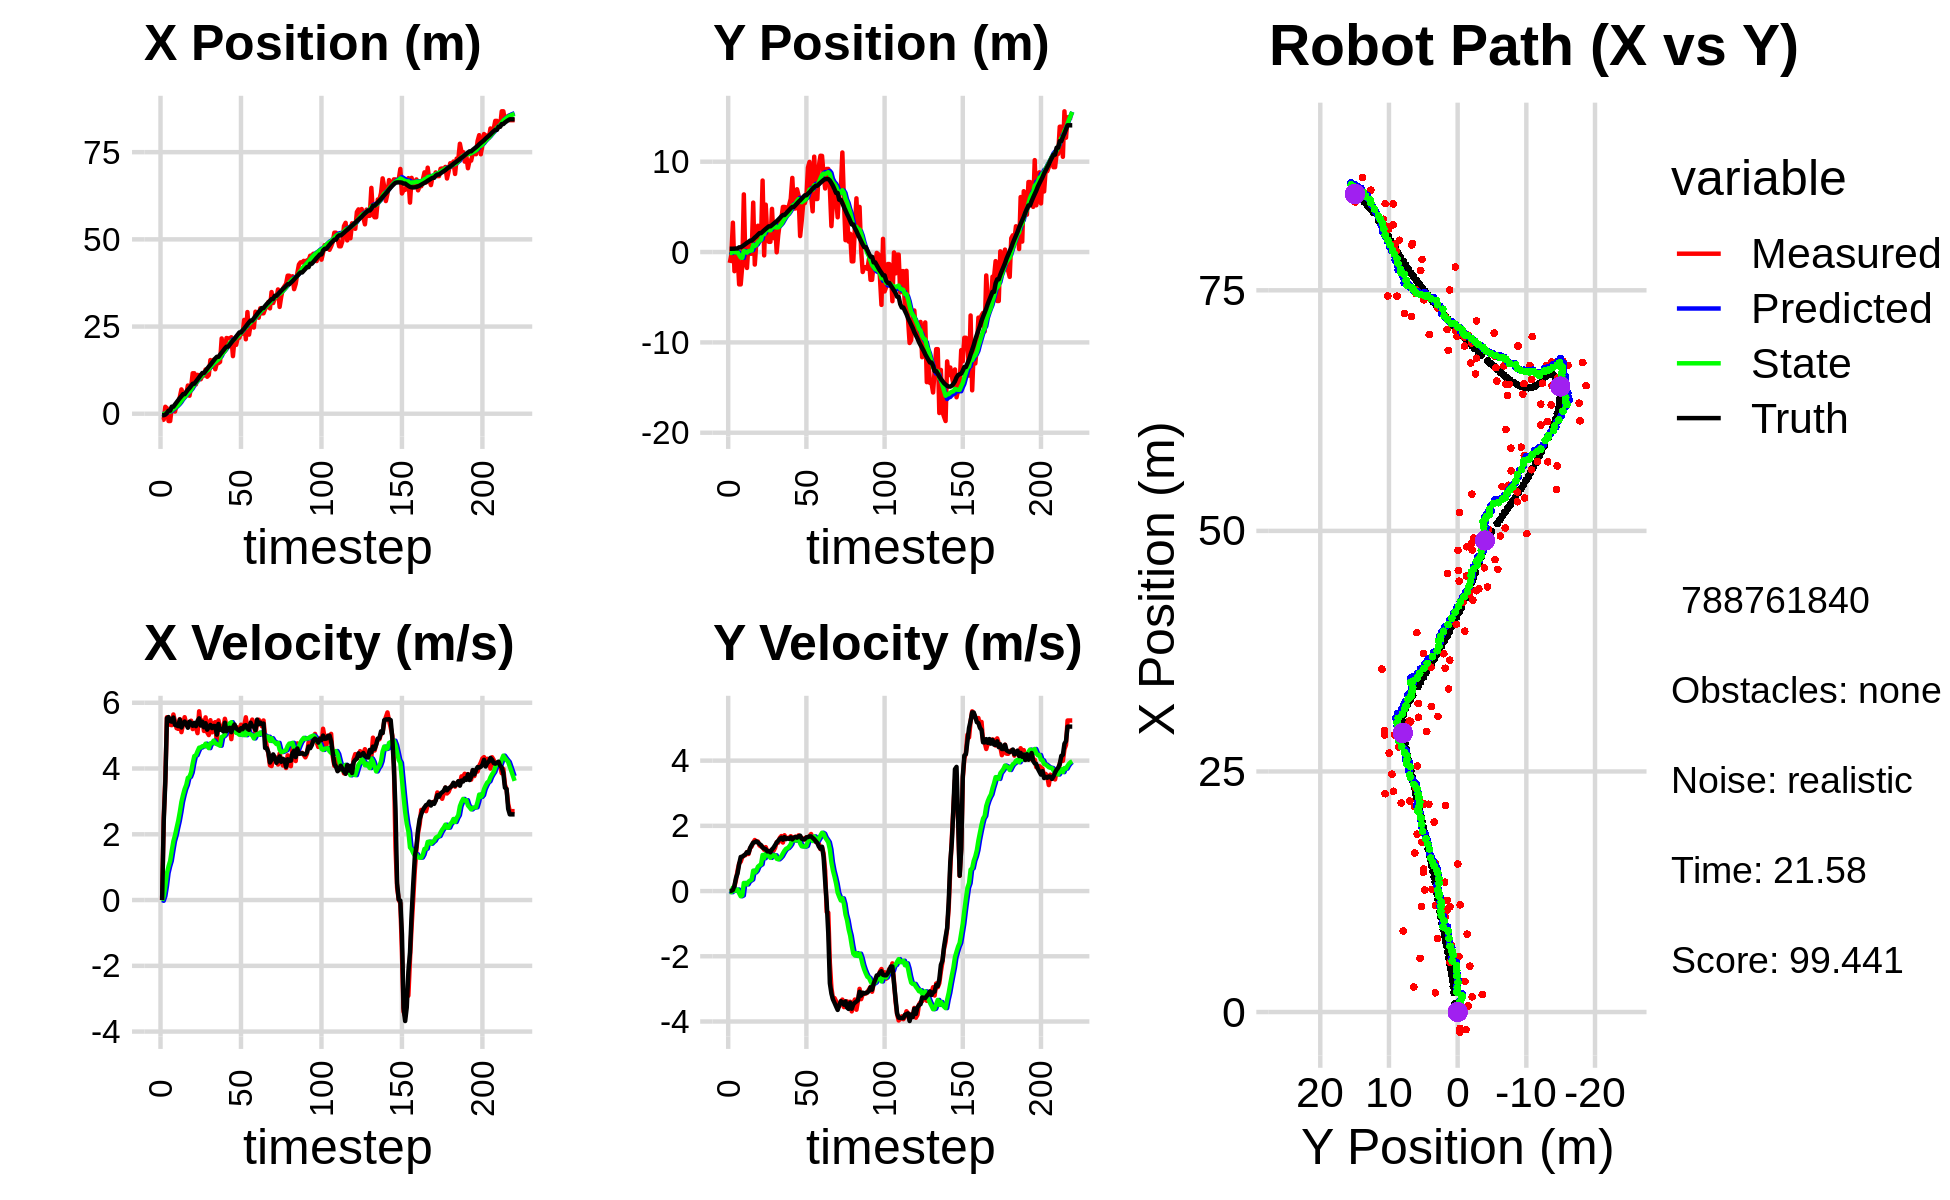

The file beside this chart, header and first rows:
0.000000000000000000e+00, 0.000000000000000000e+00, 0.000000000000000000e+00, 0.000000000000000000e+00, 0.000000000000000000e+00, 0.000000000000000000e+00, 0.000000000000000000e+00, 0.000000000000000000e+00, 0.000000000000000000e+00, 0.000000000000000000e+00, 0.000000000000000000e+00, 0.000000000000000000e+00, -4.307234583504711556e-01, 3.660207699408283277e-01, 0.000000000000000000e+00, 0.000000000000000000e+00, 0.000000000000000000e+00, -1.461442734580487013e-04
-1.831425100588106814e+00, -1.200258046411095680e+00, 0.000000000000000000e+00, -0.000000000000000000e+00, 0.000000000000000000e+00, 0.000000000000000000e+00, 0.000000000000000000e+00, 0.000000000000000000e+00, -1.025051877826759633e-01, -7.841521355026011275e-02, -2.209332306629546369e-02, -2.817819074299037982e-02, -4.307234583504711556e-01, 3.660207699408283277e-01, 0.000000000000000000e+00, 0.000000000000000000e+00, 0.000000000000000000e+00, 5.719084219890646636e-05
-1.691814809528548791e+00, -3.454827042292656358e-01, 2.497999838080398050e+00, 5.848279561793674579e-04, -1.047145200893055128e-01, -8.123303262455915108e-02, -2.209332306629546369e-02, -2.817819074299037982e-02, -1.410372954746958452e-01, -9.938318937218701410e-02, 1.166772634417309051e-01, -3.390947716562465325e-02, -4.161398709827300313e-01, 3.660201449266447526e-01, 2.399999999999999911e+00, 6.000000000000000125e-03, 2.400000095367431641e+00, -2.341184881515800953e-04
1.998670309867734751e+00, 3.249989170527677107e+00, 3.697933308702558985e+00, 2.220148252112726442e-02, -1.293695691305227491e-01, -1.027741370887494815e-01, 1.166772634417309051e-01, -3.390947716562465325e-02, 1.072874339653043518e-01, 1.678613716770285258e-01, 4.228517101465245620e-01, 1.062612595492122558e-01, -2.396872342200588590e-01, 3.664201682383975145e-01, 3.600000000000000089e+00, 2.999999999999999889e-02, 3.599999904632568359e+00, -6.003682035952806473e-03
1.576504200945426204e+00, -2.117572037348176561e+00, 5.559308968688665864e+00, 1.371253008661537376e-01, 1.495726049799568080e-01, 1.784874976319497653e-01, 4.228517101465245620e-01, 1.062612595492122558e-01, 4.252884506831039468e-01, -1.654484126988861603e-02, 8.192945102642137378e-01, 8.797491641857405065e-03, 2.360093301481277495e-01, 3.727660498242269527e-01, 5.527999999999999581e+00, 1.630000000000000060e-01, 5.531000137329101562e+00, -2.466088905930519104e-02
-2.089401990087652372e+00, -3.173708408678038162e-01, 5.460888728853944940e+00, 3.485392761418131813e-01, 5.072179017095252984e-01, -1.566509210570287552e-02, 8.192945102642137378e-01, 8.797491641857405065e-03, 5.161018018596601475e-01, -2.603119223569849011e-02, 1.025900831067778629e+00, 2.069512930451002791e-02, 8.738305271904707183e-01, 3.975537331946311648e-01, 5.564000000000000057e+00, 4.030000000000000249e-01, 5.578999996185302734e+00, -6.373818963766098022e-02
-2.089401990087652372e+00, -3.173708408678038162e-01, 5.328979514856067468e+00, 6.292338305063207571e-01, 6.186918849664380105e-01, -2.396167930524748663e-02, 1.025900831067778629e+00, 2.069512930451002791e-02, 6.118078466231368084e-01, -2.110333850639309686e-02, 1.191406122446712068e+00, 4.881514455013620524e-02, 8.738305271904707183e-01, 3.975537331946311648e-01, 5.442999999999999616e+00, 5.430000000000000382e-01, 5.469999790191650391e+00, -1.175335198640823364e-01
1.817084357460450939e+00, -3.580234423639562902e+00, 5.319716664411880735e+00, 8.487546845635685067e-01, 7.309484588678080152e-01, -1.622182405137947633e-02, 1.191406122446712068e+00, 4.881514455013620524e-02, 9.993676274885934241e-01, -3.165019939606877331e-01, 1.502122413774969356e+00, -6.587173700729499759e-02, 2.024007529535822858e+00, 5.223632891219802676e-01, 5.424999999999999822e+00, 8.269999999999999574e-01, 5.487999916076660156e+00, -1.582153439521789551e-01
1.817084357460450939e+00, -3.580234423639562902e+00, 5.643620025098719850e+00, 9.004330937856187544e-01, 1.149579868866090315e+00, -3.230891676614172092e-01, 1.502122413774969356e+00, -6.587173700729499759e-02, 1.395111566895907540e+00, -5.916590960123084830e-01, 1.789538885873800833e+00, -1.594269928858379481e-01, 2.024007529535822858e+00, 5.223632891219802676e-01, 5.551000000000000156e+00, 1.044999999999999929e+00, 5.647999763488769531e+00, -1.582153439521789551e-01
6.242541968226769100e-01, -1.506133988742017316e+00, 5.427437916543479623e+00, 1.039035088448113653e+00, 1.574065455483287579e+00, -6.076017953008923111e-01, 1.789538885873800833e+00, -1.594269928858379481e-01, 1.674685661804715675e+00, -6.382038976794713880e-01, 1.965057962330434949e+00, -1.343250971812971206e-01, 2.660573691577461819e+00, 6.341712909448398161e-01, 5.325999999999999623e+00, 1.054999999999999938e+00, 5.428999900817871094e+00, -1.891525387763977051e-01
2.606941670673480260e+00, 6.383350148325328988e+00, 5.226847011715927138e+00, 1.083656957716803593e+00, 1.871191458037759103e+00, -6.516364073976010918e-01, 1.965057962330434949e+00, -1.343250971812971206e-01, 2.087372930120995562e+00, 1.002385654453538111e-01, 2.192417206580456579e+00, 2.481663742205908740e-01, 3.271718710800828323e+00, 7.558834693882483524e-01, 5.312999999999999723e+00, 1.092000000000000082e+00, 5.423999786376953125e+00, -2.044289708137512207e-01
3.182505816508399477e+00, -1.053211347653655983e+00, 5.206007027741208937e+00, 1.100242192703666522e+00, 2.306614650779041042e+00, 1.250552028674128957e-01, 2.192417206580456579e+00, 2.481663742205908740e-01, 2.523424388219722925e+00, 4.767186966486319788e-02, 2.408030649169732307e+00, 2.380477342990181544e-01, 3.880784720412956190e+00, 8.834256973182444961e-01, 5.288999999999999702e+00, 1.127999999999999892e+00, 5.407999992370605469e+00, -2.082761079072952271e-01
4.763027876501780611e+00, -1.761022881157843223e+00, 5.501621157791992900e+00, 1.195435454025118638e+00, 2.764227453136696155e+00, 7.147664309476500777e-02, 2.408030649169732307e+00, 2.380477342990181544e-01, 3.076305264048118548e+00, -6.719869883036702629e-02, 2.678295823360120398e+00, 2.029800119124968716e-01, 4.495858877898436745e+00, 1.015164300239209672e+00, 5.488000000000000433e+00, 1.193000000000000060e+00, 5.617000102996826172e+00, -2.139618992805480957e-01
6.979093044907409116e+00, 9.393662654414878244e-01, 5.106147693658648734e+00, 1.136052891292208322e+00, 3.344134846384130721e+00, -4.690069763911733358e-02, 2.678295823360120398e+00, 2.029800119124968716e-01, 3.757453743104480548e+00, 9.333893850968119632e-02, 2.986477047594567669e+00, 2.895241245099312577e-01, 5.007547110252032141e+00, 1.126606151154599500e+00, 5.248000000000000220e+00, 1.165000000000000036e+00, 5.375999927520751953e+00, -2.189215123653411865e-01
5.765098735755544546e+00, -1.840858014557720246e-01, 5.337741389597573161e+00, 1.313593638949111853e+00, 4.056101447863937004e+00, 1.222913509606743249e-01, 2.986477047594567669e+00, 2.895241245099312577e-01, 4.309786916441434634e+00, 1.370801871735224386e-01, 3.196265854298466547e+00, 3.224711717286725676e-01, 5.617068976447162854e+00, 1.267790361801117704e+00, 5.363000000000000433e+00, 1.318999999999999950e+00, 5.522999763488769531e+00, -2.413003891706466675e-01
5.765098735755544546e+00, -1.840858014557720246e-01, 5.561077859100029386e+00, 1.368555718276431410e+00, 4.629413501871280978e+00, 1.693273043463897065e-01, 3.196265854298466547e+00, 3.224711717286725676e-01, 4.836961538400482929e+00, 1.797918652268109541e-01, 3.377526030089576192e+00, 3.533425961880486410e-01, 5.617068976447162854e+00, 1.267790361801117704e+00, 5.429000000000000270e+00, 1.409999999999999920e+00, 5.609000205993652344e+00, -2.413003891706466675e-01
5.587015479910200533e+00, 5.471038623394546718e+00, 5.356545051929885837e+00, 1.486575351703596226e+00, 5.174714141409440415e+00, 2.151261248456158293e-01, 3.377526030089576192e+00, 3.533425961880486410e-01, 5.304109476153093361e+00, 7.888995893659529468e-01, 3.502280973463300029e+00, 6.256556996272137905e-01, 6.239753454834992219e+00, 1.428360744783057745e+00, 5.346000000000000085e+00, 1.485000000000000098e+00, 5.548999786376953125e+00, -2.707121968269348145e-01
8.088071435760376460e+00, -1.385147885264166323e+00, 5.400755304727082873e+00, 1.565238885494973919e+00, 5.654337573499423009e+00, 8.514651593286742814e-01, 3.502280973463300029e+00, 6.256556996272137905e-01, 5.945688501686121619e+00, 6.683875051148675528e-01, 3.717210784432074089e+00, 5.710047140032500357e-01, 6.852876395137154297e+00, 1.603313848046899359e+00, 5.240000000000000213e+00, 1.499000000000000110e+00, 5.449999809265136719e+00, -2.820900082588195801e-01
5.165295094674290155e+00, 1.097733421665387343e+00, 5.336659206375353293e+00, 1.502000720574518500e+00, 6.317409580129329072e+00, 7.254879765151925897e-01, 3.717210784432074089e+00, 5.710047140032500357e-01, 6.300245462602386048e+00, 8.021090473528335041e-01, 3.747327797639867786e+00, 6.253379901755614645e-01, 7.357602804876298030e+00, 1.748267574877522934e+00, 5.424000000000000377e+00, 1.526000000000000023e+00, 5.635000228881835938e+00, -2.743524312973022461e-01
7.632000118752197970e+00, 2.910476847644522636e+00, 5.454272392776863043e+00, 1.519591621351237709e+00, 6.674978242366372605e+00, 8.646428463703896838e-01, 3.747327797639867786e+00, 6.253379901755614645e-01, 6.835350239657525862e+00, 1.106340494912073202e+00, 3.880667164710859929e+00, 7.472360972101405041e-01, 7.979606360337742288e+00, 1.922778888871457648e+00, 5.384000000000000341e+00, 1.491999999999999993e+00, 5.586999893188476562e+00, -2.717153429985046387e-01
1.160605093860931447e+01, 1.531739040557585474e+00, 5.200165572885052434e+00, 1.398751400227540076e+00, 7.223416956128612121e+00, 1.181064104633087197e+00, 3.880667164710859929e+00, 7.472360972101405041e-01, 7.647414044462915506e+00, 1.243237766404727385e+00, 4.154142639663938930e+00, 7.882001494483528159e-01, 8.595266074536789702e+00, 2.091849490630251385e+00, 5.299999999999999822e+00, 1.443000000000000060e+00, 5.493000030517578125e+00, -2.627628445625305176e-01
1.160605093860931447e+01, 1.531739040557585474e+00, 5.285324869366264444e+00, 1.366024609249618660e+00, 8.062828308429310198e+00, 1.322057781349562644e+00, 4.154142639663938930e+00, 7.882001494483528159e-01, 8.408644141107215475e+00, 1.366936511179654756e+00, 4.377902085711865787e+00, 8.200666464948952461e-01, 8.595266074536789702e+00, 2.091849490630251385e+00, 5.386999999999999567e+00, 1.409999999999999920e+00, 5.568999767303466797e+00, -2.529214024543762207e-01
8.426454454557973150e+00, 7.914538070009818682e+00, 5.257247215933921858e+00, 1.358767767616124056e+00, 8.846434349678402143e+00, 1.448943175829144225e+00, 4.377902085711865787e+00, 8.200666464948952461e-01, 8.853466591973107924e+00, 2.115323114879656075e+00, 4.403070394932702136e+00, 1.106951634515734639e+00, 9.209634512903051018e+00, 2.254236861015173510e+00, 5.288999999999999702e+00, 1.332999999999999963e+00, 5.453999996185302734e+00, -2.529214024543762207e-01
1.114421543499871348e+01, -3.703183687609784003e-01, 5.075495783916428749e+00, 1.265979063300605167e+00, 9.293773631466377694e+00, 2.226018278331229450e+00, 4.403070394932702136e+00, 1.106951634515734639e+00, 9.478160613458943118e+00, 1.973995319873313115e+00, 4.523542438043844705e+00, 1.007045680102638396e+00, 9.818788260282342861e+00, 2.409204526273960312e+00, 5.448000000000000398e+00, 1.304000000000000048e+00, 5.602000236511230469e+00, -2.444417774677276611e-01
1.096609279534176729e+01, 5.243299527994387255e+00, 5.740172013349326363e+00, 1.346566068773196179e+00, 9.930514857263327499e+00, 2.074699887883577176e+00, 4.523542438043844705e+00, 1.007045680102638396e+00, 1.007332688550778066e+01, 2.404016008334922461e+00, 4.633377420882288433e+00, 1.149620949416045868e+00, 1.044597408209226863e+01, 2.561599298000700742e+00, 5.525999999999999801e+00, 1.282999999999999918e+00, 5.672999858856201172e+00, -2.304199337959289551e-01
9.886296600411833779e+00, 1.839279576822845597e+00, 5.328884207878712864e+00, 1.216614143748358412e+00, 1.053666462759600897e+01, 2.518978103276527047e+00, 4.633377420882288433e+00, 1.149620949416045868e+00, 1.051579215081823726e+01, 2.454071843431273159e+00, 4.638232116628244306e+00, 1.124599287633307743e+00, 1.107287189361955981e+01, 2.706265969921692438e+00, 5.307000000000000384e+00, 1.215999999999999970e+00, 5.443999767303466797e+00, -2.244585305452346802e-01
1.094096127174046629e+01, 1.132619305210489369e+00, 5.461450558057013183e+00, 1.233433640532339615e+00, 1.097961536248106107e+01, 2.566531772194603711e+00, 4.638232116628244306e+00, 1.124599287633307743e+00, 1.101515454236227143e+01, 2.428310540204560830e+00, 4.677930030969477571e+00, 1.070653123397146356e+00, 1.168688556551187396e+01, 2.845937773058479170e+00, 5.423000000000000043e+00, 1.225999999999999979e+00, 5.559999942779541016e+00, -2.221172451972961426e-01
1.094096127174046629e+01, 1.132619305210489369e+00, 5.141821995110412047e+00, 1.177833849371462183e+00, 1.148294754545921847e+01, 2.535375852544275332e+00, 4.677930030969477571e+00, 1.070653123397146356e+00, 1.146004893823863213e+01, 2.400215162905243282e+00, 4.676098335746159407e+00, 1.018000855964024121e+00, 1.168688556551187396e+01, 2.845937773058479170e+00, 5.254999999999999893e+00, 1.187999999999999945e+00, 5.388000011444091797e+00, -2.251843214035034180e-01
1.267846944987953250e+01, 4.781366511624566051e+00, 5.556091727305106254e+00, 1.272730349836271202e+00, 1.192765877181324896e+01, 2.502015248501645583e+00, 4.676098335746159407e+00, 1.018000855964024121e+00, 1.203088139900946274e+01, 2.738950646290209345e+00, 4.755194398053657956e+00, 1.120045034147693963e+00, 1.229666873809416217e+01, 2.983822390193210161e+00, 5.376999999999999780e+00, 1.274999999999999911e+00, 5.526000022888183594e+00, -2.251843214035034180e-01
1.060993835341768055e+01, 1.538965983804166271e+00, 5.100688683147624580e+00, 1.234698537738725177e+00, 1.250640083881482845e+01, 2.850955149704978542e+00, 4.755194398053657956e+00, 1.120045034147693963e+00, 1.236622508487533700e+01, 2.725167073780041083e+00, 4.684546717087965995e+00, 1.071494756189325104e+00, 1.291213199518302801e+01, 3.127816005950152523e+00, 5.181000000000000050e+00, 1.332000000000000073e+00, 5.349999904632568359e+00, -2.374966591596603394e-01
1.109339401190368335e+01, 3.219744547845813543e+00, 5.017108520621569312e+00, 1.328428653053980835e+00, 1.283467975658413351e+01, 2.832316549398973482e+00, 4.684546717087965995e+00, 1.071494756189325104e+00, 1.270668978509885960e+01, 2.881181178078131566e+00, 4.620473479410358131e+00, 1.097033448658469856e+00, 1.350919696751637211e+01, 3.277913375645070460e+00, 5.259999999999999787e+00, 1.409000000000000030e+00, 5.445000171661376953e+00, -2.588399052619934082e-01
1.538675257573950006e+01, -2.772541437431669600e-02, 5.469801192905622500e+00, 1.500952408025506779e+00, 1.316873713303989568e+01, 2.990884522943978663e+00, 4.620473479410358131e+00, 1.097033448658469856e+00, 1.339139999050883034e+01, 2.707191622685194865e+00, 4.765911495385965146e+00, 9.909481252959653208e-01, 1.401384708333929296e+01, 3.413870617260996720e+00, 5.325000000000000178e+00, 1.483999999999999986e+00, 5.527999877929687500e+00, -2.678149342536926270e-01
1.349751898706738551e+01, 1.889574571695542105e+00, 5.100646550138191238e+00, 1.483491362500702238e+00, 1.386799114004742606e+01, 2.806286435214791375e+00, 4.765911495385965146e+00, 9.909481252959653208e-01, 1.385311979212187872e+01, 2.735016767772168844e+00, 4.765521498901259534e+00, 9.729788647438331051e-01, 1.462240764555936501e+01, 3.584555669476670037e+00, 5.227999999999999758e+00, 1.546999999999999931e+00, 5.452000141143798828e+00, -2.830355763435363770e-01
1.547850662533844002e+01, 3.263177618107327316e+00, 5.374896429453164259e+00, 1.631311904486072439e+00, 1.432967194201200556e+01, 2.832314654246552266e+00, 4.765521498901259534e+00, 9.729788647438331051e-01, 1.445290718782184314e+01, 2.901570456531555653e+00, 4.849300198837269704e+00, 1.015601535565594737e+00, 1.522701427332448887e+01, 3.764120145503134562e+00, 5.293999999999999595e+00, 1.600999999999999979e+00, 5.530000209808349609e+00, -2.946699559688568115e-01
1.274968358910812327e+01, 3.734056620357449674e+00, 5.410068531183179985e+00, 1.687022647324012414e+00, 1.493783720770557011e+01, 3.003130610088115215e+00, 4.849300198837269704e+00, 1.015601535565594737e+00, 1.478368259387975137e+01, 3.102691638563833898e+00, 4.776014489522784956e+00, 1.070758018425258973e+00, 1.583524104985816017e+01, 3.950351997212391719e+00, 5.291000000000000369e+00, 1.637999999999999901e+00, 5.539000034332275391e+00, -3.022745251655578613e-01
1.452340838332994899e+01, 4.989439351987583038e+00, 4.752421240438432726e+00, 1.488251505425596699e+00, 1.526128404283202933e+01, 3.209767440406359640e+00, 4.776014489522784956e+00, 1.070758018425258973e+00, 1.519935147145769605e+01, 3.403280106110802450e+00, 4.740649681929323123e+00, 1.158295973069916940e+00, 1.632075092255087512e+01, 4.102824255169590373e+00, 5.030000000000000249e+00, 1.574999999999999956e+00, 5.270999908447265625e+00, -3.034828305244445801e-01
1.452340838332994899e+01, 4.989439351987583038e+00, 5.463375711662288303e+00, 1.710891504818905950e+00, 1.567341643965062836e+01, 3.519109703417794055e+00, 4.740649681929323123e+00, 1.158295973069916940e+00, 1.561241517056721939e+01, 3.687293895511060793e+00, 4.723579853031475650e+00, 1.238542507595297826e+00, 1.632075092255087512e+01, 4.102824255169590373e+00, 5.354000000000000092e+00, 1.653999999999999915e+00, 5.604000091552734375e+00, -3.034828305244445801e-01
1.487880727646877865e+01, 4.950677140828274148e+00, 5.238564164979267801e+00, 1.608678245778340177e+00, 1.608477315587036571e+01, 3.811148146270590509e+00, 4.723579853031475650e+00, 1.238542507595297826e+00, 1.600944169897496039e+01, 3.939147872711639131e+00, 4.693514644655772727e+00, 1.298484219662696670e+00, 1.692971012052262836e+01, 4.291537329075921114e+00, 5.176999999999999602e+00, 1.592999999999999972e+00, 5.415999889373779297e+00, -2.979429662227630615e-01
2.159157916968055346e+01, 4.198390140218875466e+00, 5.281006874713840560e+00, 1.630550471787220568e+00, 1.647879316344053890e+01, 4.068996294677909020e+00, 4.693514644655772727e+00, 1.298484219662696670e+00, 1.692771822191497577e+01, 4.095148839425906573e+00, 4.959729932271976338e+00, 1.316390182576629986e+00, 1.752384921935570361e+01, 4.474536462497006539e+00, 5.200000000000000178e+00, 1.618999999999999995e+00, 5.446000099182128906e+00, -2.994717061519622803e-01
1.763306972374094883e+01, 5.218201800062208129e+00, 5.236187997463898292e+00, 1.633267191817689534e+00, 1.742369121514217412e+01, 4.226787857683569349e+00, 4.959729932271976338e+00, 1.316390182576629986e+00, 1.745387459610265424e+01, 4.337924346599653980e+00, 4.983270572827192879e+00, 1.368313218244323393e+00, 1.811814281372386759e+01, 4.659304662978950518e+00, 5.128999999999999559e+00, 1.598999999999999977e+00, 5.373000144958496094e+00, -3.023555874824523926e-01
1.848019516511093485e+01, 5.896641417024406806e+00, 5.512124961036238169e+00, 1.681858360809805664e+00, 1.795220165338537299e+01, 4.474755668424085897e+00, 4.983270572827192879e+00, 1.368313218244323393e+00, 1.802044531993601595e+01, 4.628494803769186205e+00, 5.034204076606484612e+00, 1.437374693568945538e+00, 1.872256824363503824e+01, 4.845496698826067039e+00, 5.392999999999999794e+00, 1.647999999999999909e+00, 5.638999938964843750e+00, -2.961471974849700928e-01
2.171569582826371558e+01, 8.205857082618930320e+00, 5.298094633838375422e+00, 1.646358309956079902e+00, 1.852386572759666450e+01, 4.772232273126080671e+00, 5.034204076606484612e+00, 1.437374693568945538e+00, 1.879929849791405161e+01, 5.121526641826453563e+00, 5.195228683936115033e+00, 1.583155139364515351e+00, 1.922393581335771273e+01, 4.999721094112109299e+00, 5.136000000000000121e+00, 1.584999999999999964e+00, 5.375999927520751953e+00, -3.012855350971221924e-01
2.160375306058498879e+01, 4.820877119684559453e+00, 5.249392230557760719e+00, 1.631224264247692401e+00, 1.931882136630766311e+01, 5.279842155762905165e+00, 5.195228683936115033e+00, 1.583155139364515351e+00, 1.950969479341806689e+01, 5.236195894964660980e+00, 5.303751982749915328e+00, 1.566577443841229433e+00, 1.922393581335771273e+01, 4.999721094112109299e+00, 5.209999999999999964e+00, 1.637999999999999901e+00, 5.461999893188476562e+00, -3.012855350971221924e-01
2.160375306058498879e+01, 4.820877119684559453e+00, 5.297900225221775727e+00, 1.667083711719353767e+00, 2.004006999169305914e+01, 5.392853639348784256e+00, 5.303751982749915328e+00, 1.566577443841229433e+00, 2.016868640878205809e+01, 5.340085827166777044e+00, 5.375869491100472963e+00, 1.547471895847281065e+00, 1.981911441699640974e+01, 5.186150595234194860e+00, 5.238999999999999879e+00, 1.659000000000000030e+00, 5.495999813079833984e+00, -3.048594594001770020e-01
2.193010529928531227e+01, 6.951223894395831771e+00, 4.893153408180243247e+00, 1.560624019609294644e+00, 2.070627335789210477e+01, 5.494833016751504928e+00, 5.375869491100472963e+00, 1.547471895847281065e+00, 2.078458925750953767e+01, 5.639955961692196595e+00, 5.408371285114362159e+00, 1.606399499790438057e+00, 2.041783496778478479e+01, 5.375183149734239940e+00, 5.105000000000000426e+00, 1.637000000000000011e+00, 5.361000061035156250e+00, -3.087414205074310303e-01
1.652029249071642880e+01, 6.249992235882764646e+00, 5.331096234109873322e+00, 1.707927837433737439e+00, 2.132542638602097540e+01, 5.800595911671240223e+00, 5.408371285114362159e+00, 1.606399499790438057e+00, 2.092574600114476624e+01, 5.849274659302664325e+00, 5.181990431724089241e+00, 1.628306384618481983e+00, 2.100652763311656201e+01, 5.563614412121149932e+00, 5.251000000000000334e+00, 1.681000000000000050e+00, 5.513000011444091797e+00, -3.100393116474151611e-01
2.146716393907920661e+01, 1.769179626819291196e+00, 5.200751468815973944e+00, 1.649278186418356329e+00, 2.144394504431717507e+01, 6.012105297764512635e+00, 5.181990431724089241e+00, 1.628306384618481983e+00, 2.144673566862478609e+01, 5.591700819109367337e+00, 5.184005033196166679e+00, 1.458919812937903515e+00, 2.151099845799986454e+01, 5.724755808319990535e+00, 5.339000000000000412e+00, 1.697999999999999954e+00, 5.603000164031982422e+00, -3.070910573005676270e-01
1.974274656231782998e+01, 3.428935094732558753e+00, 5.259722593627942366e+00, 1.628298099293142398e+00, 2.196513617194440116e+01, 5.737592800403157334e+00, 5.184005033196166679e+00, 1.458919812937903515e+00, 2.178549296204416308e+01, 5.515163296741536492e+00, 5.084884518177420709e+00, 1.372793710827356906e+00, 2.212025710931688849e+01, 5.916041418607406399e+00, 5.224000000000000199e+00, 1.606000000000000094e+00, 5.465000152587890625e+00, -3.002212643623352051e-01
2.180292752448565707e+01, 5.410643203917791411e+00, 5.244008386489134033e+00, 1.607980878954928139e+00, 2.229398141386190346e+01, 5.652442667824272071e+00, 5.084884518177420709e+00, 1.372793710827356906e+00, 2.226094249883432852e+01, 5.637843051524571436e+00, 5.070113116997499780e+00, 1.372081786757172406e+00, 2.271740028326910021e+01, 6.099550768058257688e+00, 5.181000000000000050e+00, 1.584999999999999964e+00, 5.418000221252441406e+00, -2.975300550460815430e-01
2.180292752448565707e+01, 5.410643203917791411e+00, 5.098376457953988528e+00, 1.578013102884240126e+00, 2.276795381053407752e+01, 5.775051230200288543e+00, 5.070113116997499780e+00, 1.372081786757172406e+00, 2.268973214322747722e+01, 5.747108911830085987e+00, 5.026840977289024792e+00, 1.365334604465056278e+00, 2.330944225246904722e+01, 6.282096429749706168e+00, 5.147000000000000242e+00, 1.594000000000000083e+00, 5.388999938964843750e+00, -3.001611828804016113e-01
2.330661073693710250e+01, 6.086484833610786183e+00, 5.332422115389742423e+00, 1.650453244790706986e+00, 2.319241624095637988e+01, 5.883642372276591814e+00, 5.026840977289024792e+00, 1.365334604465056278e+00, 2.321610936729898356e+01, 5.915182064392045191e+00, 5.047430419697728432e+00, 1.384362495518636216e+00, 2.330944225246904722e+01, 6.282096429749706168e+00, 5.227000000000000313e+00, 1.645000000000000018e+00, 5.480000019073486328e+00, -3.001611828804016113e-01
2.294865301307495287e+01, 9.351869150345832438e+00, 5.165980099434171358e+00, 1.636524434481198220e+00, 2.372085240926875471e+01, 6.053618313943909257e+00, 5.047430419697728432e+00, 1.384362495518636216e+00, 2.366274401454398912e+01, 6.391143562065566108e+00, 5.017608362744522488e+00, 1.526270141943478542e+00, 2.390855476283815761e+01, 6.468785329874320311e+00, 5.195000000000000284e+00, 1.655999999999999917e+00, 5.453000068664550781e+00, -3.067872822284698486e-01
2.691433235995917883e+01, 9.975304409612567369e+00, 5.296635520553455656e+00, 1.684344720568639708e+00, 2.416450485081844235e+01, 6.543770576259913874e+00, 5.017608362744522488e+00, 1.526270141943478542e+00, 2.440419872400349988e+01, 6.890763707269646154e+00, 5.158916858201791911e+00, 1.669926068816041109e+00, 2.440572902556928980e+01, 6.627001805918974142e+00, 5.301999999999999602e+00, 1.677000000000000046e+00, 5.560999870300292969e+00, -3.078901767730712891e-01
2.134960386213548489e+01, 6.293215199150611561e+00, 5.558132799865567186e+00, 1.749597217632790525e+00, 2.492009040982367907e+01, 7.057756314151250265e+00, 5.158916858201791911e+00, 1.669926068816041109e+00, 2.464444989551542164e+01, 6.985041068786503438e+00, 5.013568015693337543e+00, 1.642309149785515343e+00, 2.501525947484970303e+01, 6.819967313283036070e+00, 5.320000000000000284e+00, 1.671999999999999931e+00, 5.576000213623046875e+00, -3.049620091915130615e-01
2.915959903622972504e+01, 4.508415743230152373e+00, 5.193897915079933369e+00, 1.627781221049986238e+00, 2.514580669708475469e+01, 7.149271983765054905e+00, 5.013568015693337543e+00, 1.642309149785515343e+00, 2.548506994392257852e+01, 6.886516704502472663e+00, 5.208465636295692036e+00, 1.535848758954220461e+00, 2.562231037027624581e+01, 7.010752244506591069e+00, 5.211999999999999744e+00, 1.631999999999999895e+00, 5.461999893188476562e+00, -3.037069737911224365e-01
2.268529984386806220e+01, 1.055984263064377693e+01, 5.223206816460951529e+00, 1.548810528662741826e+00, 2.600591650755214701e+01, 7.040101580397895020e+00, 5.208465636295692036e+00, 1.535848758954220461e+00, 2.573290434676317773e+01, 7.390045790211997812e+00, 5.055434871370898087e+00, 1.677493700617775252e+00, 2.621904823230583048e+01, 7.194213434220652736e+00, 5.176000000000000156e+00, 1.588999999999999968e+00, 5.414000034332275391e+00, -2.882655262947082520e-01
2.557577618960859667e+01, 5.870709582430781559e+00, 5.364101292536927801e+00, 1.507846683512804375e+00, 2.623844783390026691e+01, 7.557795160273775181e+00, 5.055434871370898087e+00, 1.677493700617775252e+00, 2.619825195391725359e+01, 7.383525066078396648e+00, 5.040204599734970259e+00, 1.603357606573811989e+00, 2.672781345271312148e+01, 7.340788407728636500e+00, 5.394000000000000128e+00, 1.532000000000000028e+00, 5.606999874114990234e+00, -2.740280628204345703e-01
2.557577618960859667e+01, 5.870709582430781559e+00, 5.488038780140827022e+00, 1.491105981507348410e+00, 2.670227241389074990e+01, 7.543860826735778069e+00, 5.040204599734970259e+00, 1.603357606573811989e+00, 2.663034954430944978e+01, 7.373269322870065423e+00, 5.010464570523797789e+00, 1.531973230668938646e+00, 2.672781345271312148e+01, 7.340788407728636500e+00, 5.288000000000000256e+00, 1.473000000000000087e+00, 5.489999771118164062e+00, -2.652966380119323730e-01
2.471576210894797754e+01, 9.558963104623181550e+00, 5.347146712628779497e+00, 1.452825456709606389e+00, 2.713139600136182850e+01, 7.526466645936959132e+00, 5.010464570523797789e+00, 1.531973230668938646e+00, 2.694802197001604327e+01, 7.725079210500423343e+00, 4.915461837597002059e+00, 1.610456253130337689e+00, 2.733954975018137290e+01, 7.511916681700141041e+00, 5.272999999999999687e+00, 1.362999999999999989e+00, 5.447000026702880859e+00, -2.652966380119323730e-01
2.926194474156165626e+01, 1.066198329481284723e+01, 5.053173895598905396e+00, 1.285002695653966853e+00, 2.743956815377574188e+01, 7.886124835813457246e+00, 4.915461837597002059e+00, 1.610456253130337689e+00, 2.759621258591895909e+01, 8.148686626355743812e+00, 5.006747601238523693e+00, 1.709340228250784355e+00, 2.794513770964608668e+01, 7.671262784828893011e+00, 5.169999999999999929e+00, 1.302000000000000046e+00, 5.330999851226806641e+00, -2.490179985761642456e-01
2.879142335114497087e+01, 1.064263729678455306e+01, 5.368438900359309152e+00, 1.339385190556490635e+00, 2.809688734604281279e+01, 8.319620649180821559e+00, 5.006747601238523693e+00, 1.709340228250784355e+00, 2.817103689445671932e+01, 8.535446929344381317e+00, 5.057021607059013490e+00, 1.788364446018777310e+00, 2.854423782231293316e+01, 7.822649522551778922e+00, 5.487000000000000099e+00, 1.358999999999999986e+00, 5.652999877929687500e+00, -2.445009499788284302e-01
... 160 more rows
